Run: headless pygame with SDL's dummy video driver; simulated clock (each Clock.tick advances the game by its frame time, no real sleeping); random seed 0; keys injected as events and as key.get_pressed() state; no mouse input; restart key SPACE tapped at the start of phases 3 and 4.
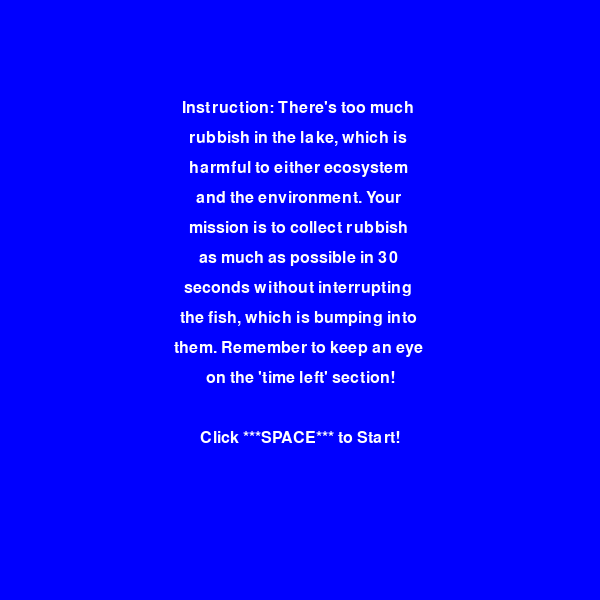
Frame 1 of 4 · flips 1–60 · no input
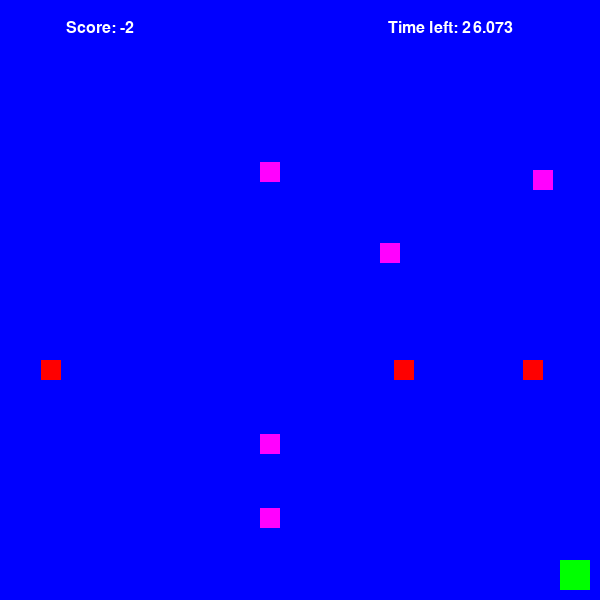
Frame 2 of 4 · flips 61–180 · tapped SPACE, RETURN · held RIGHT (→), D
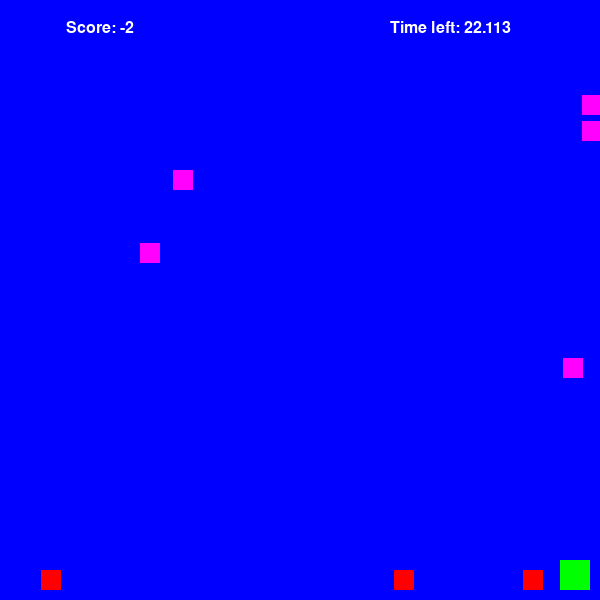
Frame 3 of 4 · flips 181–300 · tapped SPACE · held DOWN (↓), S
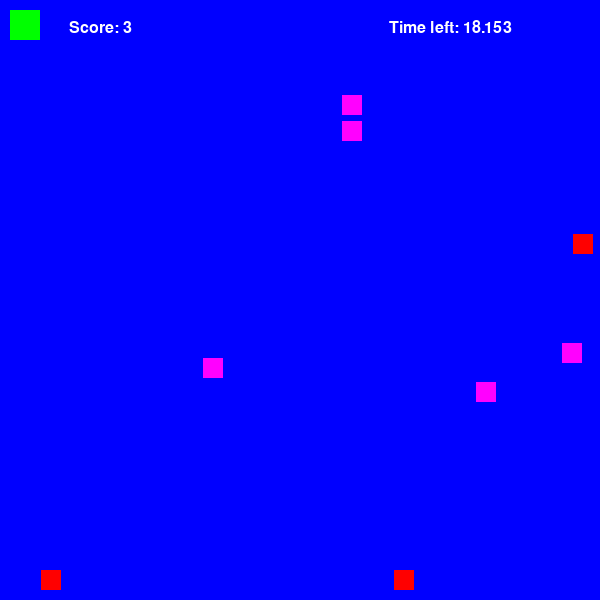
Frame 4 of 4 · flips 301–420 · tapped SPACE · held LEFT (←), A, UP (↑), W

The pygame program that drew these frames:

import pygame as pg
import random as rd


class Colour:
    white = (255, 255, 255)
    black = (0, 0, 0)
    red = (255, 0, 0)
    green = (0, 255, 0)
    blue = (0, 0, 255)
    yellow = (255, 255, 0)
    cyan = (0, 255, 255)
    purple = (255, 0, 255)


class Game:
    class Setting:
        name = 'Rubbish Collecting Game'
        font_name = 'consolas'
        width = 600
        height = 600
        fps = 30
        time_total_ms = 30 * 1000
        player_speed = 6
        screen_board = 10
        fish_screen_board = 20
        rubbish_max_speed = 4
        rubbish_min_speed = 2
        fish_max_speed = 4
        fish_min_speed = 2
        num_of_rubbishes = 3
        num_of_fishes = 5

    class Player(pg.sprite.Sprite):
        def __init__(self):
            pg.sprite.Sprite.__init__(self)
            self.image = pg.Surface((30, 30))
            self.image.fill(Colour.green)
            self.rect = self.image.get_rect()
            self.rect.centerx = Game.Setting.width // 2
            self.rect.bottom = Game.Setting.height - Game.Setting.screen_board
            self.speed_x = 0
            self.speed_y = 0

        def update(self):
            self.speed_x = 0
            self.speed_y = 0
            key_state: list = pg.key.get_pressed()
            if key_state[pg.K_UP]:
                self.speed_y = -Game.Setting.player_speed
            if key_state[pg.K_DOWN]:
                self.speed_y = Game.Setting.player_speed
            if key_state[pg.K_LEFT]:
                self.speed_x = -Game.Setting.player_speed
            if key_state[pg.K_RIGHT]:
                self.speed_x = Game.Setting.player_speed
            self.rect.x += self.speed_x
            self.rect.y += self.speed_y
            if self.rect.right > Game.Setting.width - Game.Setting.screen_board:
                self.rect.right = Game.Setting.width - Game.Setting.screen_board
            if self.rect.left < Game.Setting.screen_board:
                self.rect.left = Game.Setting.screen_board
            if self.rect.bottom > Game.Setting.height - Game.Setting.screen_board:
                self.rect.bottom = Game.Setting.height - Game.Setting.screen_board
            if self.rect.top < Game.Setting.screen_board:
                self.rect.top = Game.Setting.screen_board

    class Rubbish(pg.sprite.Sprite):
        def __init__(self):
            pg.sprite.Sprite.__init__(self)
            self.image = pg.Surface((20, 20))
            self.image.fill(Colour.red)
            self.rect = self.image.get_rect()
            self.rect.x = rd.randint(0, Game.Setting.width - self.rect.width)
            self.rect.y = 0
            self.speed_x = 0
            self.speed_y = rd.randint(Game.Setting.rubbish_min_speed, Game.Setting.rubbish_max_speed)

        def update(self):
            self.rect.x += self.speed_x
            self.rect.y += self.speed_y
            if self.rect.bottom > Game.Setting.height - Game.Setting.screen_board:
                self.rect.bottom = Game.Setting.height - Game.Setting.screen_board

    class Fish(pg.sprite.Sprite):
        def __init__(self):
            pg.sprite.Sprite.__init__(self)
            self.image = pg.Surface((20, 20))
            self.image.fill(Colour.purple)
            self.rect = self.image.get_rect()
            self.speed_x = 0
            self.speed_y = 0
            self.init_position_speed()

        def update(self):
            self.rect.x += self.speed_x
            self.rect.y += self.speed_y
            if self.rect.right < -Game.Setting.fish_screen_board:
                self.init_position_speed()

        def init_position_speed(self):
            self.rect.left = Game.Setting.width + Game.Setting.fish_screen_board
            self.rect.y = rd.randint(Game.Setting.fish_screen_board,
                                     Game.Setting.height - Game.Setting.fish_screen_board)
            self.speed_x = rd.randint(-Game.Setting.fish_max_speed, -Game.Setting.fish_min_speed)
            self.speed_y = 0

    def __init__(self):
        self.screen = pg.display.set_mode((Game.Setting.width, Game.Setting.height))
        pg.display.set_caption(Game.Setting.name)
        self.clock = pg.time.Clock()
        self.font_name = pg.font.match_font(Game.Setting.font_name)

        self.all_sprites = pg.sprite.Group()
        self.rubbishes = pg.sprite.Group()
        self.fishes = pg.sprite.Group()
        self.player = Game.Player()

        self.score = 0
        # this game includes 3 states: 'Start', 'Play' and 'Over'
        self.state = 'Start'
        self.start_time: int = 0

    def game_reset(self):
        self.score = 0
        self.state = 'Play'
        self.start_time = pg.time.get_ticks()

        for s in self.all_sprites:
            s.kill()

        self.player = Game.Player()
        self.all_sprites.add(self.player)

        for i in range(Game.Setting.num_of_rubbishes):
            rubbish = Game.Rubbish()
            self.rubbishes.add(rubbish)
            self.all_sprites.add(rubbish)

        for i in range(Game.Setting.num_of_fishes):
            fish = Game.Fish()
            self.fishes.add(fish)
            self.all_sprites.add(fish)

    def game_loop(self):
        running = True
        while running:
            self.clock.tick(Game.Setting.fps)
            for event in pg.event.get():
                # pg.QUIT is a common event
                if event.type == pg.QUIT:
                    running = False
                if self.state == 'Start':
                    self.show_start_info_event_handler(event)
                elif self.state == 'Play':
                    self.normal_play_event_handler(event)
                elif self.state == 'Over':
                    self.game_over_event_handler(event)

            if self.state == 'Start':
                self.show_start_info()
            elif self.state == 'Play':
                self.normal_play()
            elif self.state == 'Over':
                self.game_over()

            pg.display.flip()

    def show_start_info_event_handler(self, event: pg.event):
        if event.type == pg.KEYDOWN:
            if event.key == pg.K_SPACE:
                self.game_reset()

    def normal_play_event_handler(self, event: pg.event):
        pass

    def game_over_event_handler(self, event: pg.event):
        if event.type == pg.KEYDOWN:
            if event.key == pg.K_SPACE:
                self.game_reset()

    def show_instruction(self, y: int, text: str):
        self.draw_text(surf=self.screen, text=text, size=24, x=Game.Setting.width // 2, y=y)

    def show_start_info(self):
        self.screen.fill(Colour.blue)
        self.all_sprites.draw(self.screen)
        instruction_y = 100
        instruction_y_inc = 30
        self.show_instruction(text=f"Instruction: There's too much ", y=instruction_y)
        instruction_y += instruction_y_inc
        self.show_instruction(text=f'rubbish in the lake, which is ', y=instruction_y)
        instruction_y += instruction_y_inc
        self.show_instruction(text=f'harmful to either ecosystem ', y=instruction_y)
        instruction_y += instruction_y_inc
        self.show_instruction(text=f'and the environment. Your ', y=instruction_y)
        instruction_y += instruction_y_inc
        self.show_instruction(text=f'mission is to collect rubbish ', y=instruction_y)
        instruction_y += instruction_y_inc
        self.show_instruction(text=f'as much as possible in 30 ', y=instruction_y)
        instruction_y += instruction_y_inc
        self.show_instruction(text=f'seconds without interrupting ', y=instruction_y)
        instruction_y += instruction_y_inc
        self.show_instruction(text=f'the fish, which is bumping into ', y=instruction_y)
        instruction_y += instruction_y_inc
        self.show_instruction(text=f'them. Remember to keep an eye ', y=instruction_y)
        instruction_y += instruction_y_inc
        self.show_instruction(text=f"on the 'time left' section!", y=instruction_y)
        instruction_y += instruction_y_inc
        instruction_y += instruction_y_inc
        self.draw_text(surf=self.screen, text=f'Click ***SPACE*** to Start!',
                       size=24, x=Game.Setting.width // 2, y=instruction_y)

    def show_game_info(self, time_left_ms):
        self.screen.fill(Colour.blue)
        self.all_sprites.draw(self.screen)
        self.draw_text(surf=self.screen, text=f'Score: {self.score}',
                       size=24, x=100, y=20)
        self.draw_text(surf=self.screen, text=f'Time left: {(time_left_ms / 1000):.3f}',
                       size=24, x=Game.Setting.width - 150, y=20)

    def normal_play(self):
        self.all_sprites.update()

        hits_rubbishes = pg.sprite.spritecollide(sprite=self.player, group=self.rubbishes,
                                                 dokill=True)
        for _ in hits_rubbishes:
            self.score += 5
            r = Game.Rubbish()
            self.all_sprites.add(r)
            self.rubbishes.add(r)

        rubbishes_hits_fishes = pg.sprite.groupcollide(groupa=self.rubbishes, groupb=self.fishes,
                                                       dokilla=False, dokillb=True)
        for _ in rubbishes_hits_fishes:
            self.score -= 1
            f = Game.Fish()
            self.all_sprites.add(f)
            self.fishes.add(f)

        hits_fishes = pg.sprite.spritecollide(sprite=self.player, group=self.fishes,
                                              dokill=False)
        die = True if hits_fishes else False

        time_left_ms = Game.Setting.time_total_ms - (pg.time.get_ticks() - self.start_time)
        if time_left_ms <= 0:
            die = True

        self.show_game_info(time_left_ms)

        if die:
            self.state = 'Over'

    def game_over(self):
        self.screen.fill(Colour.blue)
        self.all_sprites.draw(self.screen)
        self.draw_text(surf=self.screen, text=f'YOU DIED!',
                       size=40, x=Game.Setting.width // 2, y=Game.Setting.height // 2 - 90)
        self.draw_text(surf=self.screen, text=f'Score: {self.score}',
                       size=24, x=Game.Setting.width // 2, y=Game.Setting.height // 2 - 40)
        self.draw_text(surf=self.screen, text=f'Click ***SPACE*** to re-spawn!',
                       size=24, x=Game.Setting.width // 2, y=Game.Setting.height // 2)

    def draw_text(self, surf, text: str, size: int, x: int, y: int, antialias: bool = True):
        font = pg.font.Font(self.font_name, size)
        text_surface = font.render(text, antialias, Colour.white)
        text_rect = text_surface.get_rect()
        text_rect.midtop = (x, y)
        surf.blit(text_surface, text_rect)


def main():
    pg.init()
    pg.mixer.init()  # init sound mixer

    g = Game()
    g.game_loop()

    pg.quit()
    return


if __name__ == '__main__':
    main()
